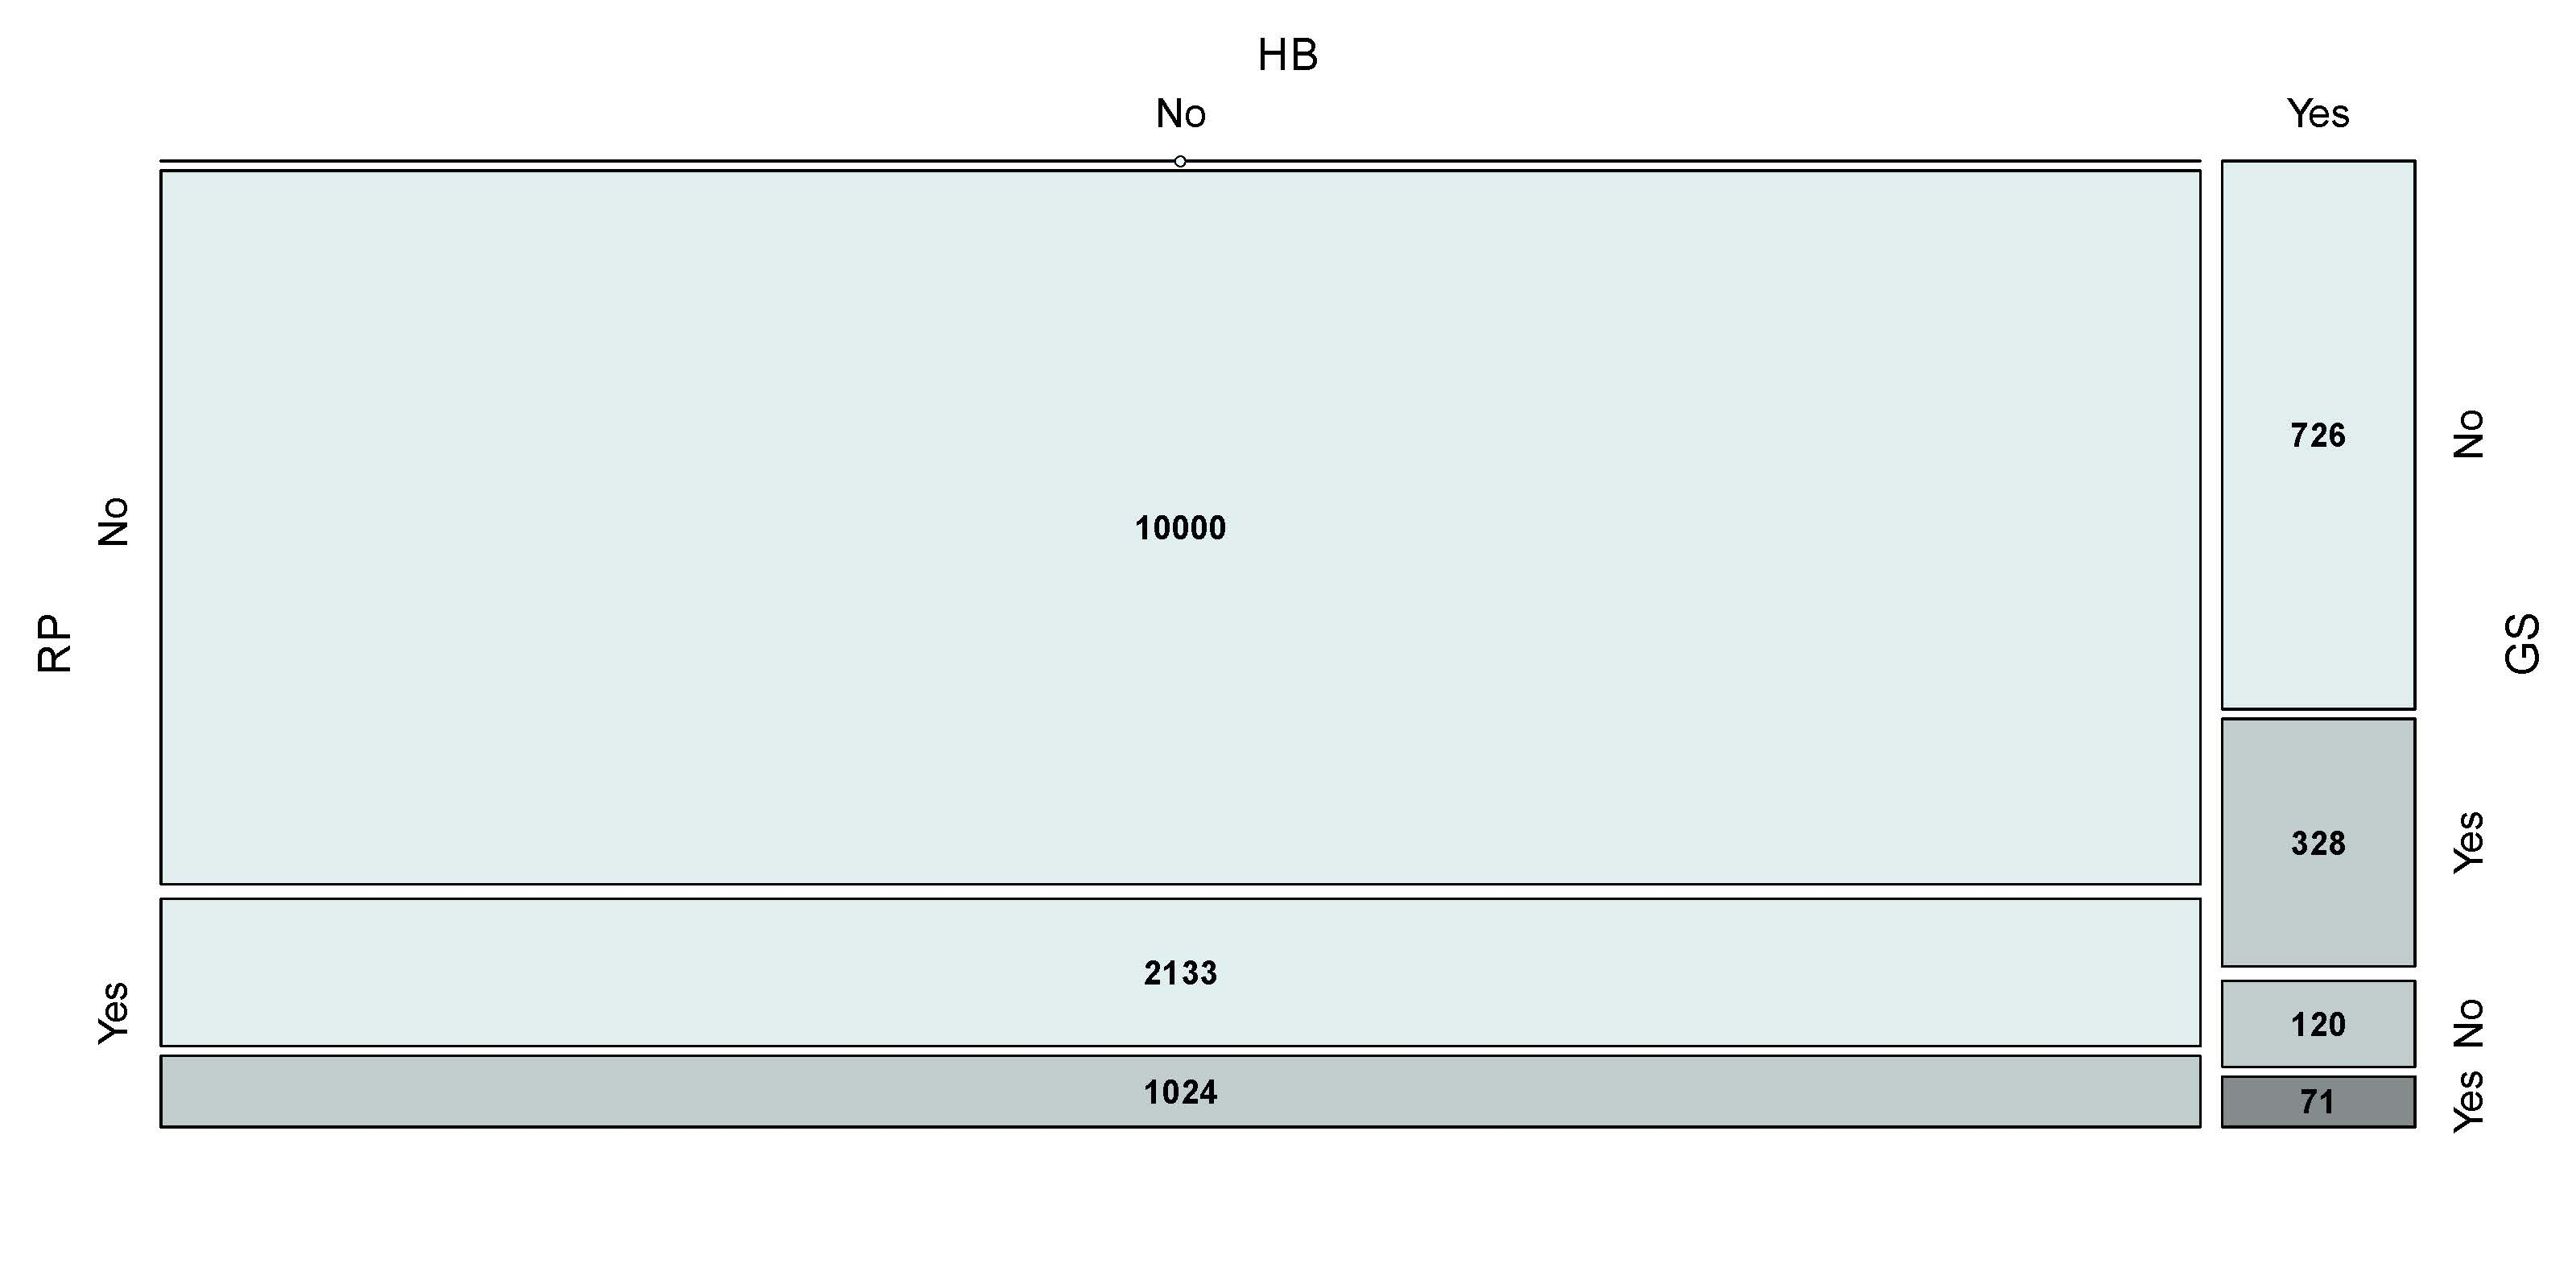

This chart was generated by the following R code:

# clear variables
rm(list=ls(all=TRUE))

# Install Packages
libraries = c("vcd")
lapply(libraries, function(x) if (!(x %in% installed.packages())) {
  install.packages(x)
})
lapply(libraries, library, quietly = TRUE, character.only = TRUE)

# setting (font, color) for output, depending on choice
font         = "Helvetica"
azure.colors = c("azure1","azure2","azure3","azure4")

# load data
m            = read.csv2("ARRmosage.csv", header = TRUE)
m            = m[order(m[,2],m[,3],m[,4],decreasing = F),]
colgr        = 1+(m$HB=="Yes")+(m$RP=="Yes")+(m$GS=="Yes")
m$color      = azure.colors[colgr]

# If you want to use this plot in a latex document than remove the hash-symbols infront of pdf(...) and dev.off()!
# pdf(...) creates a pdf file named "ARRmosage.pdf" of graphics between pdf(...) and dev.off() 
# pdf(file="ARRmosage.pdf",width=16, height=8,fonts = font)

# mosaic plot of age groups against Ranking groups
  mosaic(~HB + RP + GS, data=m, 
         gp                = gpar(fill = m$color),                                                  # coloring according to number of merged rankings
         shade             = TRUE,                                                                  # coloring according to gp
         direction         = c("v", "h", "h"),                                                      # setting the axis 
         labeling          = labeling_values,                                                       # writing the values in the boxes
         gp_text           = gpar(fontsize = 15,fontface = 2),                                          # setting of the cell labels
         labeling_args     = list(gp_labels = gpar(fontsize = 18, fontface = 1),
                                  gp_varnames = gpar(fontsize = 20, fontface = 1)),                  # settings for the axis labels (font, fontsize)
         keep_aspect_ratio = FALSE,                                                                 # allowing different length and width of plot, here fitted to pdf size
         margins           = unit(5, "lines")                                                       # spacing from margins
         )
# dev.off() 
